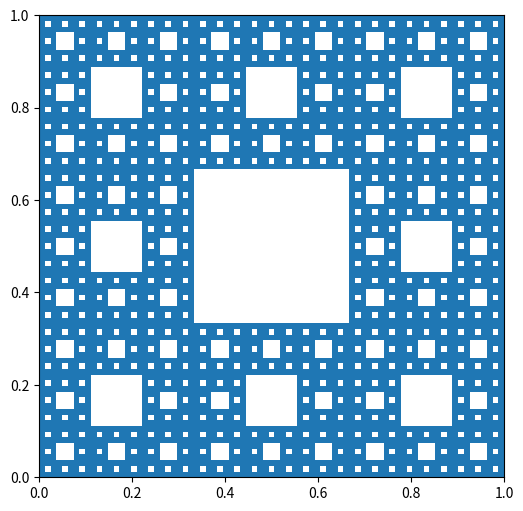

Recreate this plot in Python.
import matplotlib.pyplot as plt
def sierpinski_carpet(x, y, size, depth):
    if depth == 0:
        plt.gca().add_patch(plt.Rectangle((x, y), size, size))
    else:
        new_size = size / 3
        for dx in range(3):
            for dy in range(3):
                if dx == 1 and dy == 1:
                    continue
                sierpinski_carpet(x + dx * new_size, y + dy * new_size, new_size, depth - 1)
plt.figure(figsize=(6, 6))
plt.xlim(0, 1)
plt.ylim(0, 1)
sierpinski_carpet(0, 0, 1, depth=4)
plt.show()